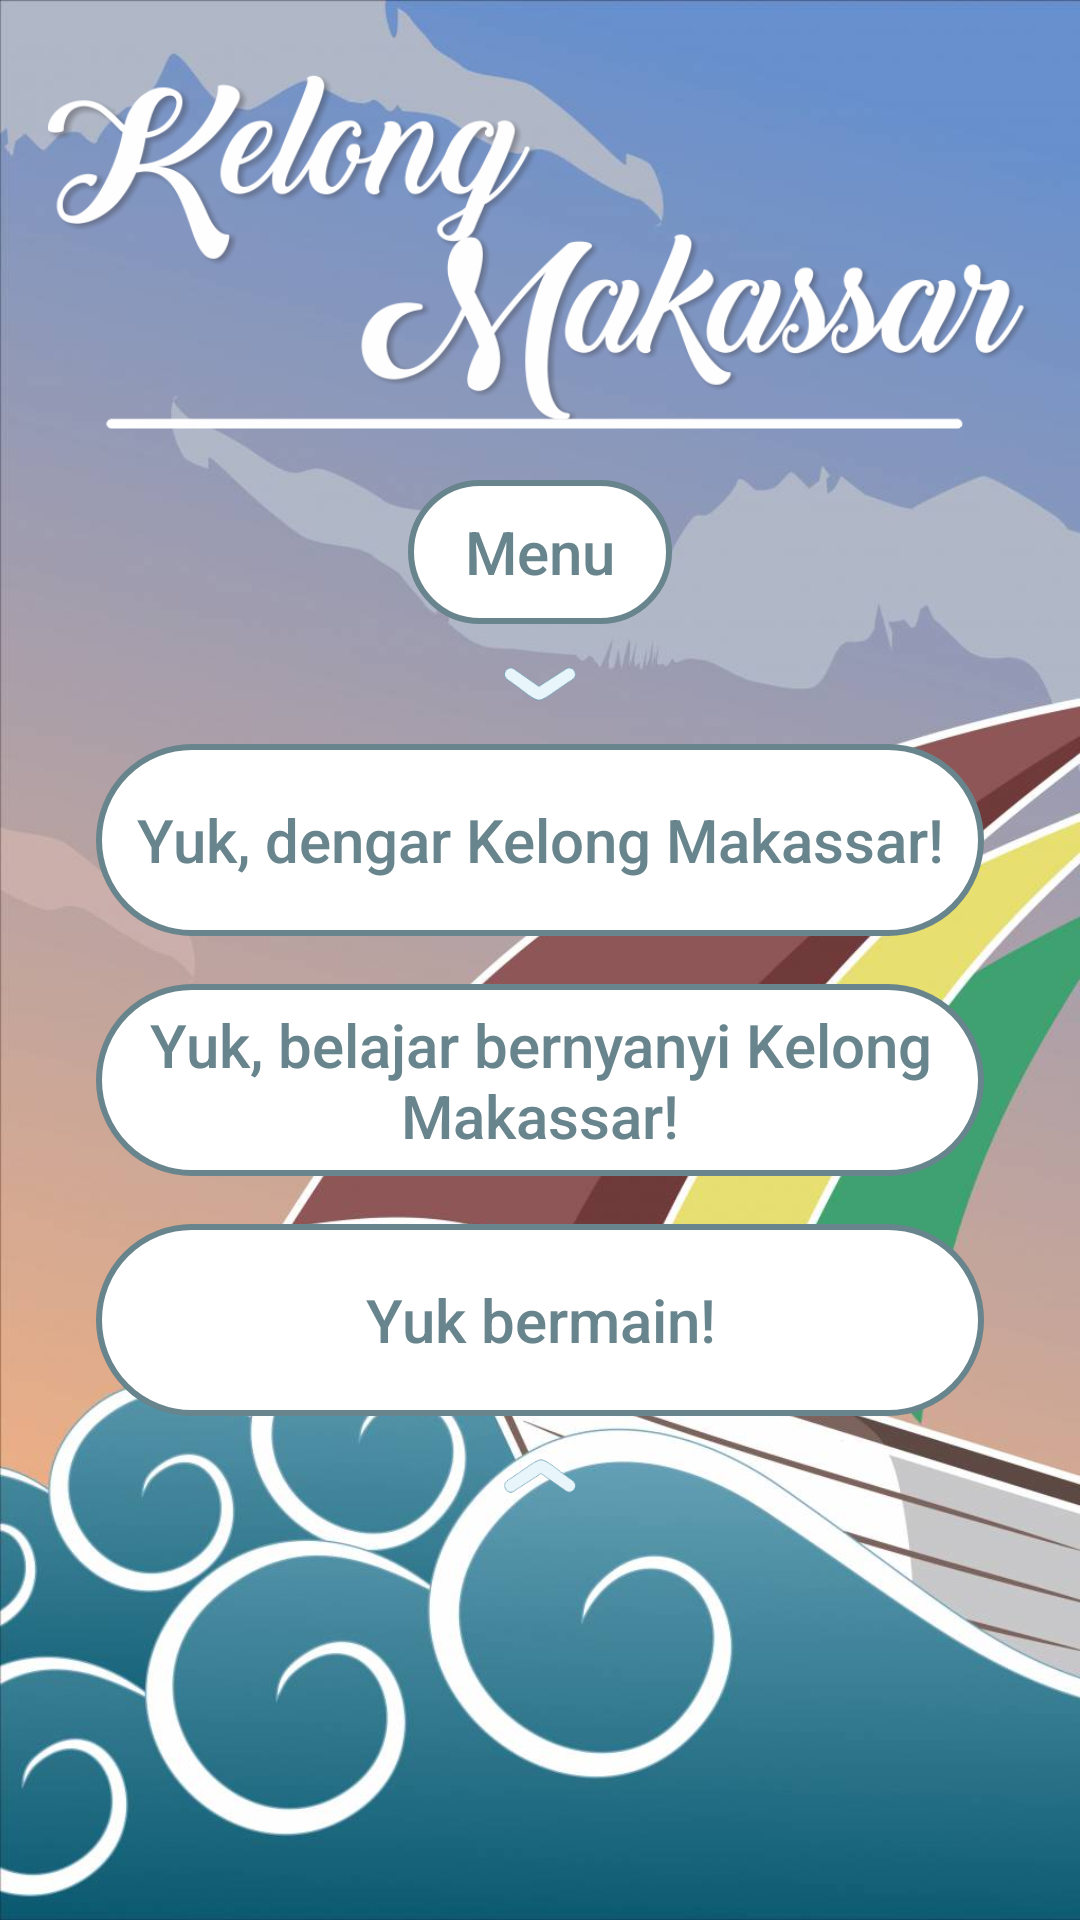

Reconstruct the res/layout file that produces this screen, plus the resources it refers to.
<!-- AndroidManifest.xml: activity theme AppTheme.NoActionBar -->
<!-- res/layout/activity_landing.xml -->
<?xml version="1.0" encoding="utf-8"?>
<LinearLayout
    xmlns:android="http://schemas.android.com/apk/res/android"
    xmlns:tools="http://schemas.android.com/tools"
    android:layout_width="match_parent"
    android:layout_height="match_parent"
    android:gravity="center_horizontal"
    android:orientation="vertical"
    android:padding="16dp"
    android:background="@drawable/main_background"
    tools:context="id.kelongmakassar.kelongmakassar.ui.LandingActivity">

    <ImageView
        android:layout_width="match_parent"
        android:layout_height="136dp"
        android:src="@drawable/ic_judul" />

    <Button
        style="@style/MyButton"
        android:id="@+id/button_toggle_menu"
        android:layout_width="wrap_content"
        android:layout_height="wrap_content"
        android:layout_gravity="center_horizontal"
        android:layout_marginTop="8dp"
        android:text="@string/label_menu" />

    <LinearLayout
        android:id="@+id/layout_buttons"
        android:layout_width="match_parent"
        android:layout_height="wrap_content"
        android:layout_gravity="center_horizontal"
        android:layout_marginRight="16dp"
        android:layout_marginLeft="16dp"
        android:orientation="vertical">

        <ImageView
            android:id="@+id/image_pull_down"
            android:layout_width="wrap_content"
            android:layout_height="wrap_content"
            android:layout_marginTop="8dp"
            android:layout_marginBottom="8dp"
            android:layout_gravity="center_horizontal"
            android:src="@drawable/ic_pull_down_menu"/>

        <Button
            style="@style/MyButton"
            android:id="@+id/button_kelong"
            android:layout_width="match_parent"
            android:layout_height="wrap_content"
            android:minHeight="64dp"
            android:paddingLeft="8dp"
            android:paddingRight="8dp"
            android:paddingTop="4dp"
            android:paddingBottom="4dp"
            android:text="@string/label_kelong" />

        <Button
            style="@style/MyButton"
            android:id="@+id/button_tutorial"
            android:layout_width="match_parent"
            android:layout_height="wrap_content"
            android:layout_marginTop="16dp"
            android:minHeight="64dp"
            android:paddingLeft="8dp"
            android:paddingRight="8dp"
            android:paddingTop="4dp"
            android:paddingBottom="4dp"
            android:text="@string/label_tutorial" />

        <Button
            style="@style/MyButton"
            android:id="@+id/button_games"
            android:layout_width="match_parent"
            android:layout_height="wrap_content"
            android:layout_marginTop="16dp"
            android:minHeight="64dp"
            android:paddingLeft="8dp"
            android:paddingRight="8dp"
            android:paddingTop="4dp"
            android:paddingBottom="4dp"
            android:text="@string/label_games" />

        <ImageView
            android:layout_width="wrap_content"
            android:layout_height="wrap_content"
            android:layout_marginTop="8dp"
            android:layout_gravity="center_horizontal"
            android:src="@drawable/ic_pull_up_menu"/>
    </LinearLayout>
</LinearLayout>
<!-- resources referenced by this layout -->
<resources>
  <!-- drawable ic_judul: png bitmap (drawable, 119275 bytes) -->
  <!-- drawable ic_pull_down_menu: png bitmap (drawable-hdpi, 1166 bytes) -->
  <!-- drawable ic_pull_up_menu: png bitmap (drawable-hdpi, 1137 bytes) -->
  <!-- drawable main_background: jpg bitmap (drawable-hdpi, 21290 bytes) -->
  <string name="label_games">Yuk bermain!</string>
  <string name="label_kelong">Yuk, dengar Kelong Makassar!</string>
  <string name="label_menu">Menu</string>
  <string name="label_tutorial">Yuk, belajar bernyanyi Kelong Makassar!</string>
  <style name="MyButton" parent="Widget.AppCompat.Button.Borderless">
          <item name="android:background">@drawable/button_default</item>
          <item name="android:textAllCaps">false</item>
          <item name="android:textSize">20sp</item>
          <item name="android:textColor">@color/colorPrimaryDark</item>
          <item name="fontPath">fonts/ArcherBold.otf</item>
      </style>
  <style name="AppTheme.NoActionBar">
          <item name="windowActionBar">false</item>
          <item name="windowNoTitle">true</item>
      </style>
  <!-- drawable button_default (drawable) -->
  <?xml version="1.0" encoding="utf-8"?>
  <selector xmlns:android="http://schemas.android.com/apk/res/android">
      <item android:state_pressed="true" android:color="@color/colorPrimary">
          <shape android:shape="rectangle">
              <stroke android:color="@color/colorAccent" android:width="2dp" />
              <corners android:radius="32dp" />
              <solid android:color="@color/colorAccent"/>
          </shape>
      </item>
      <item android:state_focused="true" android:color="@color/colorPrimary">
          <shape android:shape="rectangle">
              <stroke android:color="@color/colorAccent" android:width="2dp" />
              <corners android:radius="32dp" />
              <solid android:color="@color/colorAccent"/>
          </shape>
      </item>
      <item>
          <shape android:shape="rectangle" android:color="@color/colorButtonText">
              <stroke android:color="@color/colorPrimaryDark" android:width="2dp" />
              <corners android:radius="32dp" />
              <solid android:color="@color/colorPrimary"/>
          </shape>
      </item>
  </selector>
  <color name="colorPrimaryDark">#68848C</color>
  <color name="colorPrimary">#FFFFFF</color>
  <color name="colorAccent">#5F5D5E</color>
  <color name="colorButtonText">#717171</color>
</resources>
